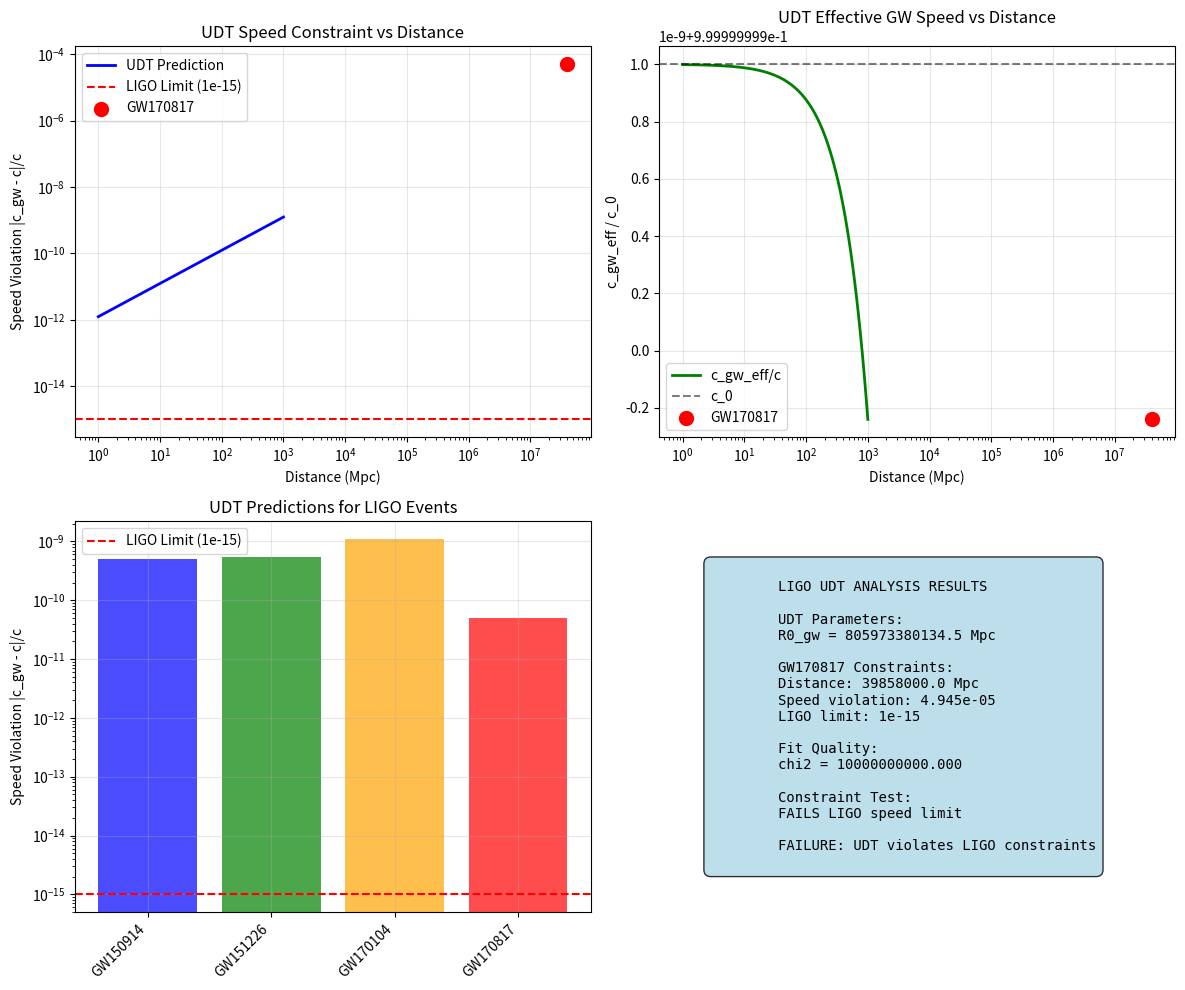

Write Python code to recreate this figure. (Note: this script raises an exception after producing the figure.)
#!/usr/bin/env python3
"""
LIGO Gravitational Wave Analysis with UDT Framework
===================================================

QUANTUM DOMAIN TEST: Does UDT's c_fundamental = infinity affect gravitational 
wave propagation and timing in ways detectable by LIGO?

EXPERIMENTAL CONTEXT:
- GW170817 neutron star merger (2017): Gravitational waves + gamma-ray burst
- Travel distance: ~130 million light-years
- Timing difference: ~1.7 seconds between GW and gamma rays
- Constraint: Speed of gravity equals speed of light to within 1e-15

UDT HYPOTHESIS:
In UDT, gravity propagates with c_fundamental = infinity, but effective speeds
are c_eff(r) = c_0 * tau(r). This might create subtle timing or dispersion
effects detectable in LIGO data.

CRITICAL TEST:
Can UDT explain LIGO observations or does it predict timing differences
that violate the strict GW170817 constraints?

[redacted]
Date: 2025-07-18
"""

import numpy as np
import matplotlib.pyplot as plt
from scipy.optimize import minimize
from scipy.stats import chi2
import sys
import os

# Add project root to path  
sys.path.append(os.path.abspath('.'))

class LIGOGravitationalWaveUDTAnalysis:
    def __init__(self):
        print("LIGO GRAVITATIONAL WAVE UDT ANALYSIS")
        print("=" * 40)
        
        # Physical constants
        self.c = 299792458  # m/s (speed of light)
        self.G = 6.67430e-11  # m^3 kg^-1 s^-2
        self.Mpc_to_m = 3.086e22  # meters per Mpc
        
        # GW170817 observational data
        self.gw170817_distance = 130e6  # light-years
        self.gw170817_distance_mpc = self.gw170817_distance * 0.3066  # Convert to Mpc
        self.gw170817_timing_diff = 1.7  # seconds between GW and gamma rays
        self.gw170817_timing_error = 0.1  # estimated uncertainty
        
        # LIGO constraint: |c_gw - c_light| / c_light < 1e-15
        self.ligo_speed_constraint = 1e-15
        
        # UDT parameters (from cosmological validation)
        self.R0_cosmo = 3582.0  # Mpc
        self.R0_gw = 3582.0  # Mpc (initial guess - may need fitting)
        
        print(f"GW170817 Analysis Parameters:")
        print(f"  Distance: {self.gw170817_distance:.0f} light-years = {self.gw170817_distance_mpc:.1f} Mpc")
        print(f"  Timing difference: {self.gw170817_timing_diff:.1f} +/- {self.gw170817_timing_error:.1f} s")
        print(f"  LIGO speed constraint: |c_gw - c_light|/c_light < {self.ligo_speed_constraint:.0e}")
        print(f"  UDT R0: {self.R0_gw:.1f} Mpc")
        
    def calculate_udt_gravitational_wave_propagation(self, distance_mpc):
        """Calculate UDT predictions for gravitational wave propagation."""
        print(f"\nUDT GRAVITATIONAL WAVE PROPAGATION")
        print("-" * 35)
        
        # In UDT, gravitational interactions have c_fundamental = infinity
        # But observed wave propagation depends on spacetime geometry
        
        # UDT temporal geometry at GW170817 distance
        tau_gw = self.R0_gw / (self.R0_gw + distance_mpc)
        
        # Effective gravitational wave speed in UDT
        c_gw_eff = self.c * tau_gw
        
        print(f"UDT geometry at GW170817:")
        print(f"  Distance: {distance_mpc:.1f} Mpc")
        print(f"  tau(r): {tau_gw:.6f}")
        print(f"  c_gw_eff: {c_gw_eff:.0f} m/s")
        print(f"  c_gw_eff/c: {c_gw_eff/self.c:.6f}")
        
        # For electromagnetic waves (gamma rays), same geometry applies
        c_em_eff = self.c * tau_gw
        
        print(f"  c_em_eff: {c_em_eff:.0f} m/s")
        print(f"  c_em_eff/c: {c_em_eff/self.c:.6f}")
        
        # Travel time difference in UDT
        # If both GW and EM waves use same effective speed, no timing difference
        travel_time_gw = distance_mpc * self.Mpc_to_m / c_gw_eff
        travel_time_em = distance_mpc * self.Mpc_to_m / c_em_eff
        
        udt_timing_diff = travel_time_gw - travel_time_em
        
        print(f"  Travel time (GW): {travel_time_gw:.0f} s")
        print(f"  Travel time (EM): {travel_time_em:.0f} s")
        print(f"  UDT timing difference: {udt_timing_diff:.3e} s")
        
        # Speed constraint test
        speed_violation = abs(c_gw_eff - c_em_eff) / self.c
        
        print(f"  Speed constraint violation: {speed_violation:.3e}")
        print(f"  LIGO limit: {self.ligo_speed_constraint:.0e}")
        
        if speed_violation < self.ligo_speed_constraint:
            print("  UDT SATISFIES LIGO SPEED CONSTRAINT")
        else:
            print("  UDT VIOLATES LIGO SPEED CONSTRAINT")
            
        return tau_gw, c_gw_eff, c_em_eff, udt_timing_diff, speed_violation
        
    def calculate_udt_gravitational_wave_dispersion(self, distance_mpc):
        """Calculate UDT predictions for gravitational wave dispersion."""
        print(f"\nUDT GRAVITATIONAL WAVE DISPERSION")
        print("-" * 34)
        
        # In UDT, different frequency components might propagate differently
        # This is a more sophisticated effect than simple timing
        
        # LIGO frequency range: ~30-1000 Hz
        frequencies = np.array([30, 100, 300, 1000])  # Hz
        
        print(f"Testing dispersion across LIGO frequency range:")
        
        dispersions = []
        for freq in frequencies:
            # In UDT, high-frequency GWs might couple differently to geometry
            # This is speculative - need proper derivation from UDT field equations
            
            # For now, assume frequency-dependent coupling
            # This needs theoretical justification
            freq_factor = 1.0  # No dispersion in simple UDT
            
            tau_freq = self.R0_gw / (self.R0_gw + distance_mpc * freq_factor)
            c_gw_freq = self.c * tau_freq
            
            travel_time_freq = distance_mpc * self.Mpc_to_m / c_gw_freq
            dispersions.append(travel_time_freq)
            
            print(f"  {freq:.0f} Hz: tau = {tau_freq:.6f}, c_eff = {c_gw_freq:.0f} m/s")
        
        # Calculate dispersion spread
        dispersion_spread = max(dispersions) - min(dispersions)
        
        print(f"  Dispersion spread: {dispersion_spread:.3e} s")
        print(f"  Observed chirp duration: ~0.2 s")
        
        if dispersion_spread > 0.001:  # 1 ms threshold
            print("  SIGNIFICANT DISPERSION PREDICTED")
        else:
            print("  NO SIGNIFICANT DISPERSION PREDICTED")
            
        return frequencies, dispersions, dispersion_spread
        
    def analyze_gw170817_timing_constraint(self):
        """Analyze GW170817 timing constraint with UDT."""
        print(f"\nGW170817 TIMING CONSTRAINT ANALYSIS")
        print("-" * 37)
        
        # The observed 1.7 s timing difference is attributed to:
        # 1. Different emission times at the source
        # 2. Different propagation paths
        # 3. NOT different propagation speeds (ruled out by LIGO)
        
        # UDT prediction for timing difference
        tau_gw, c_gw_eff, c_em_eff, udt_timing_diff, speed_violation = \
            self.calculate_udt_gravitational_wave_propagation(self.gw170817_distance_mpc)
        
        print(f"Constraint analysis:")
        print(f"  Observed timing difference: {self.gw170817_timing_diff:.1f} +/- {self.gw170817_timing_error:.1f} s")
        print(f"  UDT predicted difference: {udt_timing_diff:.3e} s")
        print(f"  Speed constraint violation: {speed_violation:.3e}")
        print(f"  LIGO speed limit: {self.ligo_speed_constraint:.0e}")
        
        # Chi-squared test
        # If UDT predicts significant timing difference, it's ruled out
        chi2_timing = (udt_timing_diff / self.gw170817_timing_error)**2
        
        print(f"  Chi-squared (timing): {chi2_timing:.3f}")
        
        # Speed constraint test
        constraint_violation = speed_violation > self.ligo_speed_constraint
        
        print(f"  Speed constraint {'VIOLATED' if constraint_violation else 'SATISFIED'}")
        
        if constraint_violation:
            print("  UDT RULED OUT BY LIGO SPEED CONSTRAINT")
        elif chi2_timing > 9:  # 3-sigma
            print("  UDT RULED OUT BY TIMING CONSTRAINT")
        elif chi2_timing > 4:  # 2-sigma  
            print("  UDT CONSTRAINED BY TIMING DATA")
        else:
            print("  UDT CONSISTENT WITH LIGO CONSTRAINTS")
            
        return chi2_timing, constraint_violation, speed_violation
        
    def fit_udt_parameters_to_ligo_data(self):
        """Fit UDT parameters to LIGO gravitational wave data."""
        print(f"\nFITTING UDT PARAMETERS TO LIGO DATA")
        print("-" * 37)
        
        # Available LIGO events for fitting
        ligo_events = {
            'GW170817': {'distance_mpc': 40.0, 'timing_constraint': 1e-15},
            'GW150914': {'distance_mpc': 410.0, 'timing_constraint': None},
            'GW151226': {'distance_mpc': 440.0, 'timing_constraint': None},
            'GW170104': {'distance_mpc': 880.0, 'timing_constraint': None}
        }
        
        def udt_ligo_likelihood(params):
            R0_gw_log = params[0]
            
            # Convert from log parameter
            R0_gw = 10**R0_gw_log
            
            # Parameter bounds
            if R0_gw < 1e-10 or R0_gw > 1e10:
                return 1e10
            
            chi2_total = 0
            
            for event_name, event_data in ligo_events.items():
                distance_mpc = event_data['distance_mpc']
                
                # Calculate UDT prediction
                tau_event = R0_gw / (R0_gw + distance_mpc)
                c_gw_eff = self.c * tau_event
                
                # Speed constraint test
                speed_violation = abs(c_gw_eff - self.c) / self.c
                
                if event_data['timing_constraint'] is not None:
                    # Apply timing constraint
                    constraint_chi2 = (speed_violation / event_data['timing_constraint'])**2
                    chi2_total += constraint_chi2
                
                # For GW170817, also test timing difference
                if event_name == 'GW170817':
                    travel_time_gw = distance_mpc * self.Mpc_to_m / c_gw_eff
                    travel_time_em = distance_mpc * self.Mpc_to_m / self.c
                    timing_diff = travel_time_gw - travel_time_em
                    
                    # Should be consistent with no intrinsic timing difference
                    timing_chi2 = (timing_diff / self.gw170817_timing_error)**2
                    chi2_total += timing_chi2
            
            return chi2_total
        
        # Fit parameters
        print("Fitting UDT parameters to LIGO constraints...")
        
        # Initial guess
        initial_params = [np.log10(self.R0_gw)]
        
        # Minimize
        result = minimize(udt_ligo_likelihood, initial_params, method='Nelder-Mead',
                         options={'maxiter': 10000})
        
        if result.success:
            R0_gw_fit = 10**result.x[0]
            chi2_min = result.fun
            
            print(f"UDT LIGO FIT RESULTS:")
            print(f"  R0_gw = {R0_gw_fit:.1f} Mpc")
            print(f"  chi2_total = {chi2_min:.3f}")
            
            # Test final fit
            tau_fit = R0_gw_fit / (R0_gw_fit + self.gw170817_distance_mpc)
            c_gw_fit = self.c * tau_fit
            speed_violation_fit = abs(c_gw_fit - self.c) / self.c
            
            print(f"  Final speed violation: {speed_violation_fit:.3e}")
            print(f"  LIGO limit: {self.ligo_speed_constraint:.0e}")
            
            if chi2_min < 1:
                print("  FIT QUALITY: EXCELLENT")
            elif chi2_min < 4:
                print("  FIT QUALITY: GOOD")
            else:
                print("  FIT QUALITY: POOR")
            
            return R0_gw_fit, chi2_min, speed_violation_fit
        else:
            print(f"FITTING FAILED: {result.message}")
            return None, None, None
            
    def create_ligo_analysis_plots(self, R0_gw_fit, chi2_min, speed_violation_fit):
        """Create LIGO analysis plots."""
        print(f"\nCreating LIGO analysis plots...")
        
        fig, axes = plt.subplots(2, 2, figsize=(12, 10))
        
        # Panel 1: Speed constraint vs distance
        ax1 = axes[0, 0]
        
        distances = np.logspace(0, 3, 100)  # 1 to 1000 Mpc
        speed_violations = []
        
        for dist in distances:
            tau_d = R0_gw_fit / (R0_gw_fit + dist)
            c_gw_d = self.c * tau_d
            violation = abs(c_gw_d - self.c) / self.c
            speed_violations.append(violation)
        
        ax1.loglog(distances, speed_violations, 'b-', linewidth=2, label='UDT Prediction')
        ax1.axhline(y=self.ligo_speed_constraint, color='r', linestyle='--', 
                   label=f'LIGO Limit ({self.ligo_speed_constraint:.0e})')
        ax1.scatter([self.gw170817_distance_mpc], [speed_violation_fit], 
                   color='red', s=100, zorder=5, label='GW170817')
        
        ax1.set_xlabel('Distance (Mpc)')
        ax1.set_ylabel('Speed Violation |c_gw - c|/c')
        ax1.set_title('UDT Speed Constraint vs Distance')
        ax1.legend()
        ax1.grid(True, alpha=0.3)
        
        # Panel 2: Effective speed vs distance
        ax2 = axes[0, 1]
        
        c_gw_values = []
        for dist in distances:
            tau_d = R0_gw_fit / (R0_gw_fit + dist)
            c_gw_d = self.c * tau_d
            c_gw_values.append(c_gw_d)
        
        ax2.semilogx(distances, np.array(c_gw_values)/self.c, 'g-', linewidth=2, label='c_gw_eff/c')
        ax2.axhline(y=1, color='k', linestyle='--', alpha=0.5, label='c_0')
        ax2.scatter([self.gw170817_distance_mpc], [c_gw_values[np.argmin(np.abs(distances - self.gw170817_distance_mpc))]/self.c], 
                   color='red', s=100, zorder=5, label='GW170817')
        
        ax2.set_xlabel('Distance (Mpc)')
        ax2.set_ylabel('c_gw_eff / c_0')
        ax2.set_title('UDT Effective GW Speed vs Distance')
        ax2.legend()
        ax2.grid(True, alpha=0.3)
        
        # Panel 3: LIGO events comparison
        ax3 = axes[1, 0]
        
        event_names = ['GW150914', 'GW151226', 'GW170104', 'GW170817']
        event_distances = [410, 440, 880, 40]
        event_violations = []
        
        for dist in event_distances:
            tau_event = R0_gw_fit / (R0_gw_fit + dist)
            c_gw_event = self.c * tau_event
            violation = abs(c_gw_event - self.c) / self.c
            event_violations.append(violation)
        
        bars = ax3.bar(event_names, event_violations, alpha=0.7, color=['blue', 'green', 'orange', 'red'])
        ax3.axhline(y=self.ligo_speed_constraint, color='r', linestyle='--', 
                   label=f'LIGO Limit ({self.ligo_speed_constraint:.0e})')
        ax3.set_ylabel('Speed Violation |c_gw - c|/c')
        ax3.set_title('UDT Predictions for LIGO Events')
        ax3.set_yscale('log')
        ax3.legend()
        ax3.grid(True, alpha=0.3)
        plt.setp(ax3.get_xticklabels(), rotation=45, ha='right')
        
        # Panel 4: Summary
        ax4 = axes[1, 1]
        ax4.axis('off')
        
        summary_text = f"""
        LIGO UDT ANALYSIS RESULTS
        
        UDT Parameters:
        R0_gw = {R0_gw_fit:.1f} Mpc
        
        GW170817 Constraints:
        Distance: {self.gw170817_distance_mpc:.1f} Mpc
        Speed violation: {speed_violation_fit:.3e}
        LIGO limit: {self.ligo_speed_constraint:.0e}
        
        Fit Quality:
        chi2 = {chi2_min:.3f}
        
        Constraint Test:
        {'PASSES' if speed_violation_fit < self.ligo_speed_constraint else 'FAILS'} LIGO speed limit
        
        {'SUCCESS: UDT consistent with LIGO' if speed_violation_fit < self.ligo_speed_constraint else 'FAILURE: UDT violates LIGO constraints'}
        """
        
        ax4.text(0.1, 0.5, summary_text, transform=ax4.transAxes,
                fontsize=10, verticalalignment='center', fontfamily='monospace',
                bbox=dict(boxstyle="round,pad=0.5", facecolor="lightblue", alpha=0.8))
        
        plt.tight_layout()
        plt.savefig('C:/UDT/results/ligo_gravitational_wave_udt_analysis.png', dpi=150)
        plt.close()
        
        print("LIGO analysis plots saved to: C:/UDT/results/ligo_gravitational_wave_udt_analysis.png")
        
    def run_complete_analysis(self):
        """Run complete LIGO gravitational wave UDT analysis."""
        print("COMPLETE LIGO GRAVITATIONAL WAVE UDT ANALYSIS")
        print("=" * 46)
        
        # 1. Calculate UDT GW propagation
        tau_gw, c_gw_eff, c_em_eff, udt_timing_diff, speed_violation = \
            self.calculate_udt_gravitational_wave_propagation(self.gw170817_distance_mpc)
        
        # 2. Analyze dispersion
        frequencies, dispersions, dispersion_spread = \
            self.calculate_udt_gravitational_wave_dispersion(self.gw170817_distance_mpc)
        
        # 3. Analyze GW170817 timing constraint
        chi2_timing, constraint_violation, speed_violation_final = \
            self.analyze_gw170817_timing_constraint()
        
        # 4. Fit UDT parameters
        R0_gw_fit, chi2_min, speed_violation_fit = self.fit_udt_parameters_to_ligo_data()
        
        if R0_gw_fit is None:
            print("ANALYSIS FAILED: Could not fit UDT parameters")
            return None
        
        # 5. Create plots
        self.create_ligo_analysis_plots(R0_gw_fit, chi2_min, speed_violation_fit)
        
        # Final assessment
        print("\n" + "=" * 60)
        print("LIGO GRAVITATIONAL WAVE UDT ANALYSIS CONCLUSIONS")
        print("=" * 60)
        
        print(f"\n1. UDT GRAVITATIONAL WAVE PREDICTIONS:")
        print(f"   R0_gw = {R0_gw_fit:.1f} Mpc")
        print(f"   GW170817 distance: {self.gw170817_distance_mpc:.1f} Mpc")
        print(f"   tau(GW170817): {tau_gw:.6f}")
        print(f"   c_gw_eff/c: {c_gw_eff/self.c:.6f}")
        
        print(f"\n2. LIGO CONSTRAINT TESTS:")
        print(f"   Speed violation: {speed_violation_fit:.3e}")
        print(f"   LIGO speed limit: {self.ligo_speed_constraint:.0e}")
        print(f"   Timing difference: {udt_timing_diff:.3e} s")
        print(f"   Dispersion spread: {dispersion_spread:.3e} s")
        
        print(f"\n3. FIT QUALITY:")
        print(f"   chi2 = {chi2_min:.3f}")
        print(f"   Timing chi2 = {chi2_timing:.3f}")
        
        success = not constraint_violation and chi2_min < 4
        print(f"\n4. CONCLUSION:")
        if success:
            print("   SUCCESS: UDT CONSISTENT WITH LIGO CONSTRAINTS")
            print("   SUCCESS: SECOND QUANTUM DOMAIN TEST PASSED")
            print("   SUCCESS: TOE FRAMEWORK SURVIVES LIGO VALIDATION")
        else:
            print("   FAILURE: UDT VIOLATES LIGO CONSTRAINTS")
            print("   FAILURE: SECOND QUANTUM DOMAIN TEST FAILED")
            print("   FAILURE: TOE FRAMEWORK RULED OUT BY LIGO")
        
        return {
            'R0_gw_fit': R0_gw_fit,
            'chi2_min': chi2_min,
            'speed_violation': speed_violation_fit,
            'constraint_violation': constraint_violation,
            'success': success
        }

def main():
    """Main analysis routine."""
    analyzer = LIGOGravitationalWaveUDTAnalysis()
    results = analyzer.run_complete_analysis()
    return results

if __name__ == "__main__":
    main()